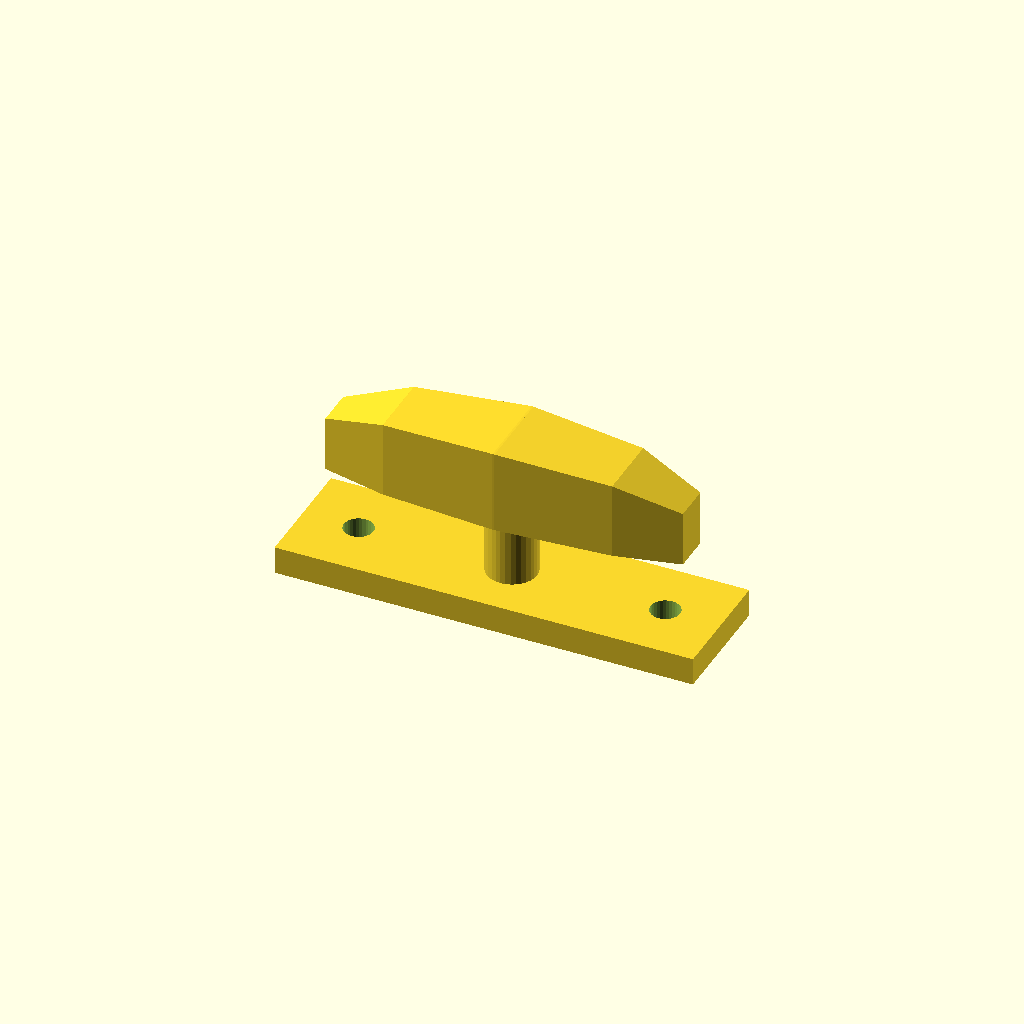
Cell 1: the model at its default parameters.
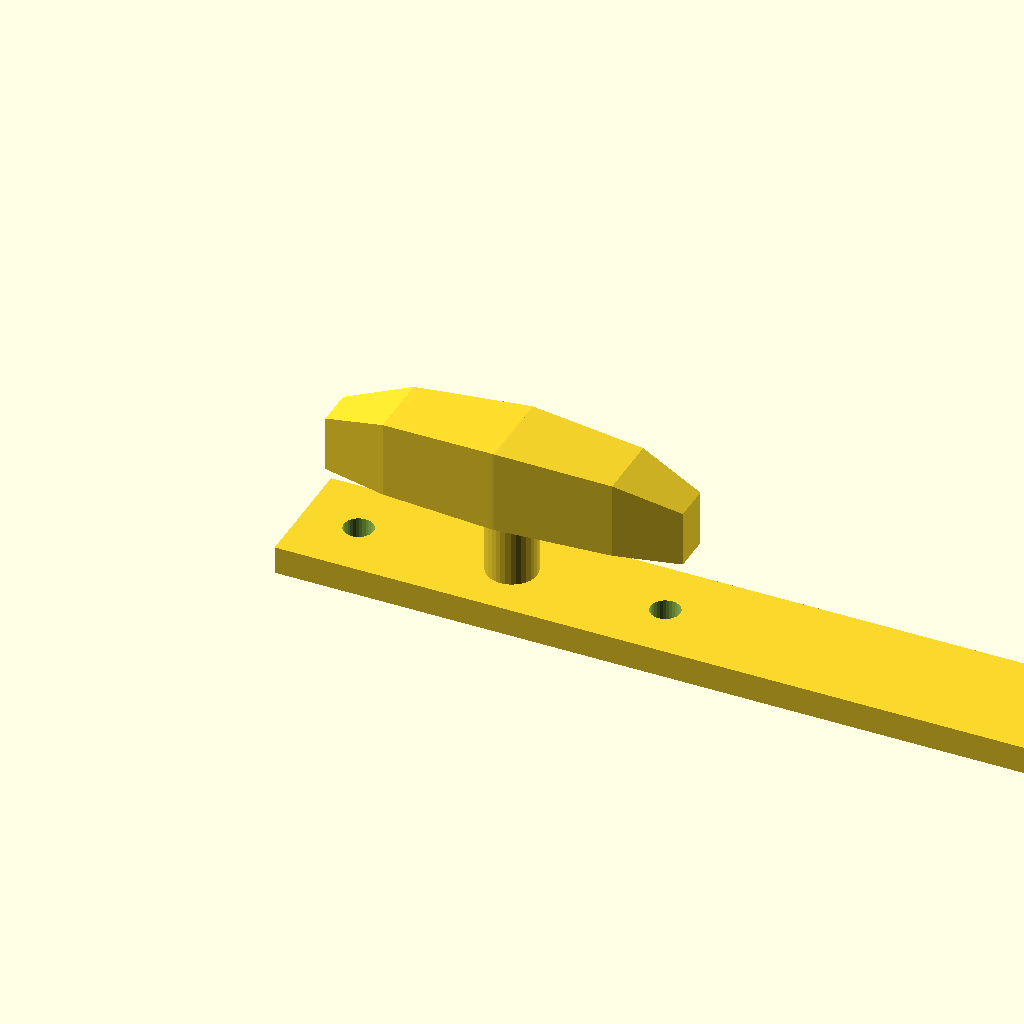
Cell 2: the same model with base_l = 180.
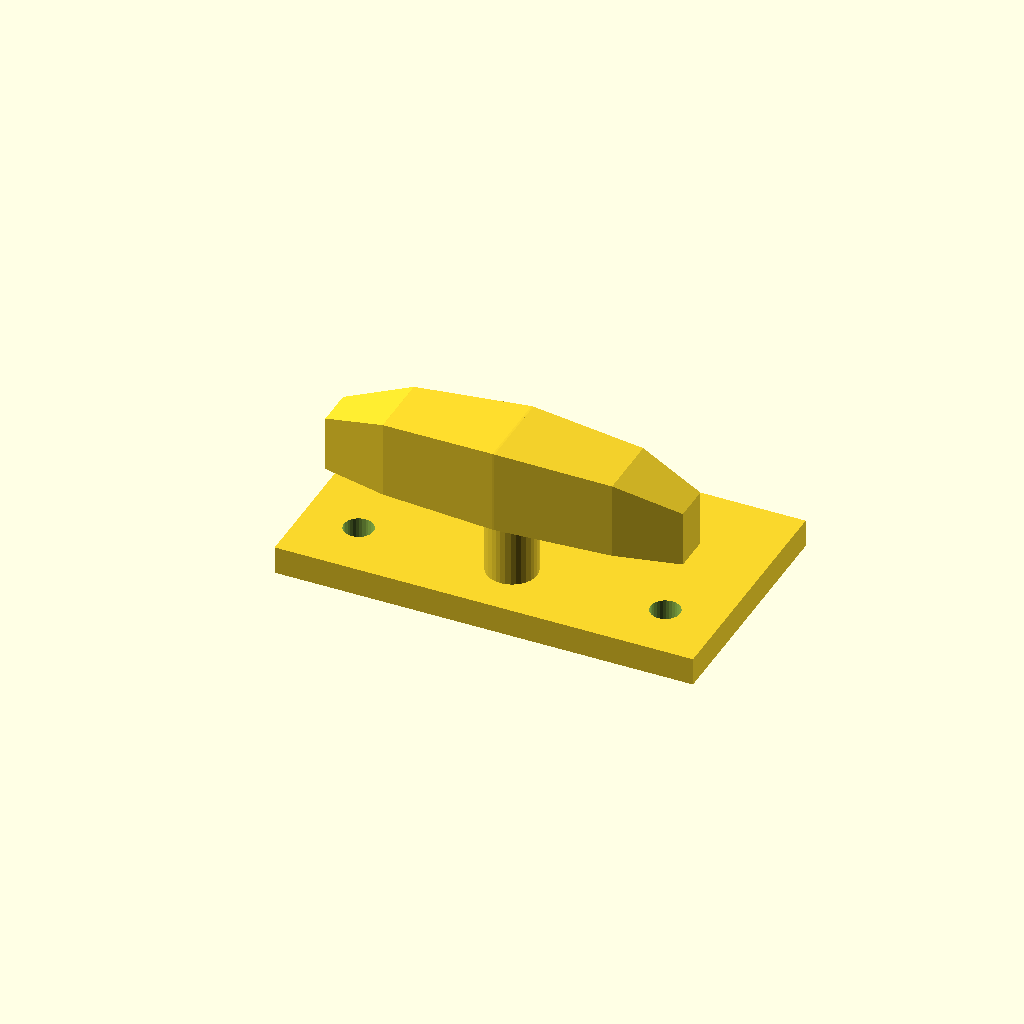
Cell 3 — base_w set to 52, the other parameters unchanged.
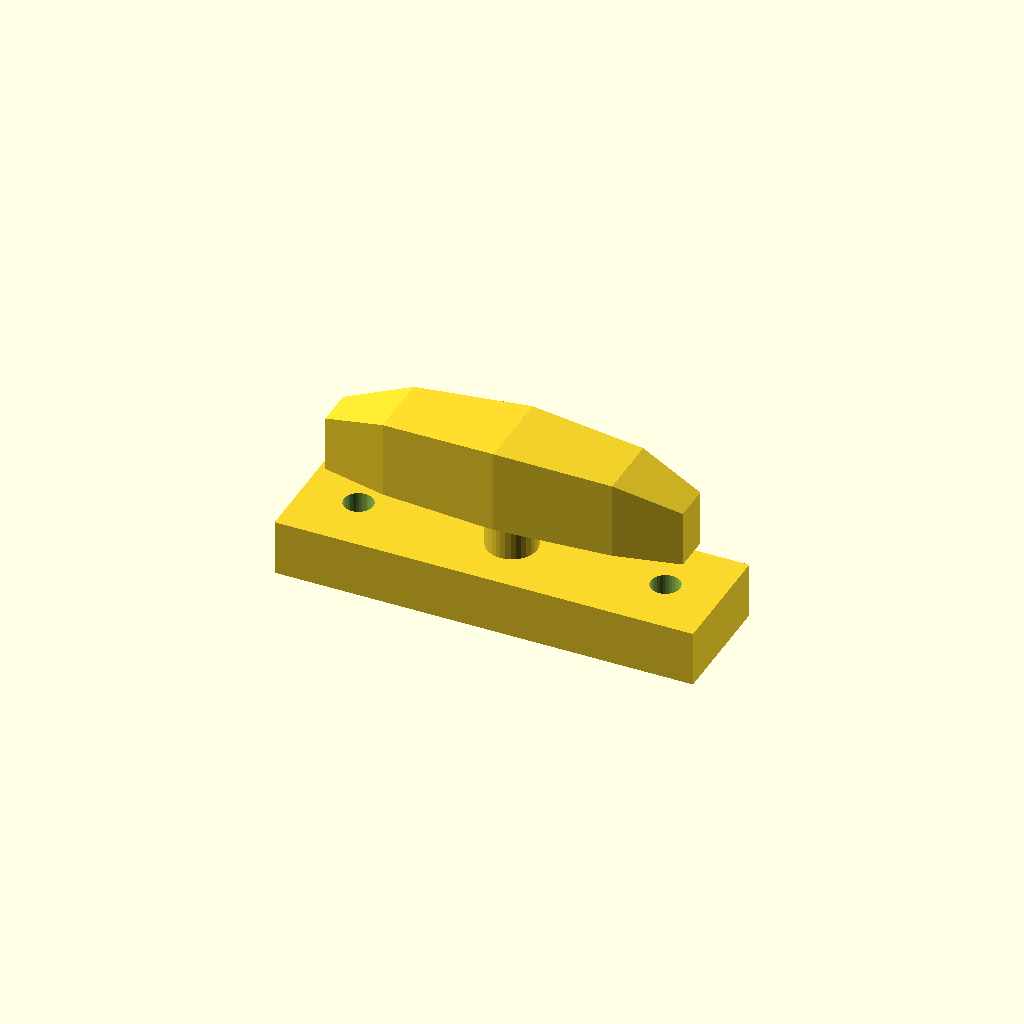
Cell 4: the same model with base_t = 12.
One fixed orthographic camera (rotation 55°, 0°, 25°; colour scheme Cornfield) for every cell.
Source of the model, optional_data/data/gen3/cleats/part_0063.scad:
$fn = 32;

// ----------------------------------------------------------------------
// Boat cleat: 90 mm base, horn 30 mm up
// ----------------------------------------------------------------------

// --- parameters (mm) ---
base_l = 90;              // base length
base_w = 26;              // base width
base_t = 6;               // base thickness
horn_len = 76.5;          // horn length
horn_d = 18;              // horn diameter at the middle
horn_z = 30;              // horn axis height
end_drop = 6;             // how far the horn tips drop
post_d = 10.8;            // centre post diameter
holes_d = 6.35;           // fixing holes
hole_x = 33;              // fixing hole spacing

difference() {
  union() {
    translate([-45, -13, 0]) cube([base_l, base_w, base_t]);
    /* centre post, sunk 1 mm into the base */
    translate([0, 0, 5]) cylinder(h = 25, d = post_d);
    /* horn: a hull chain of boxes, full in the middle and lighter at the tips */
    hull() {
      translate([-38.25, -4.05, 21]) cube([0.4, 8.1, 12], center = false);
      translate([-24.48, -7.2, 21]) cube([0.4, 14.4, 16.5], center = false);
    }
    hull() {
      translate([-24.48, -7.2, 21]) cube([0.4, 14.4, 16.5], center = false);
      translate([0, -9, 21]) cube([0.4, 18, 18], center = false);
    }
    hull() {
      translate([0, -9, 21]) cube([0.4, 18, 18], center = false);
      translate([24.48, -7.2, 21]) cube([0.4, 14.4, 16.5], center = false);
    }
    hull() {
      translate([24.48, -7.2, 21]) cube([0.4, 14.4, 16.5], center = false);
      translate([38.25, -4.05, 21]) cube([0.4, 8.1, 12], center = false);
    }
  }
  translate([-33, 0, -2.5]) cylinder(h = base_t + 5, d = holes_d);
  translate([33, 0, -2.5]) cylinder(h = base_t + 5, d = holes_d);
}
Customizer parameters (derived from the source; name, type, default, range or options):
base_l: number, default 90
base_w: number, default 26
base_t: number, default 6
horn_len: number, default 76.5
horn_d: number, default 18
horn_z: number, default 30
end_drop: number, default 6
post_d: number, default 10.8
holes_d: number, default 6.35
hole_x: number, default 33
